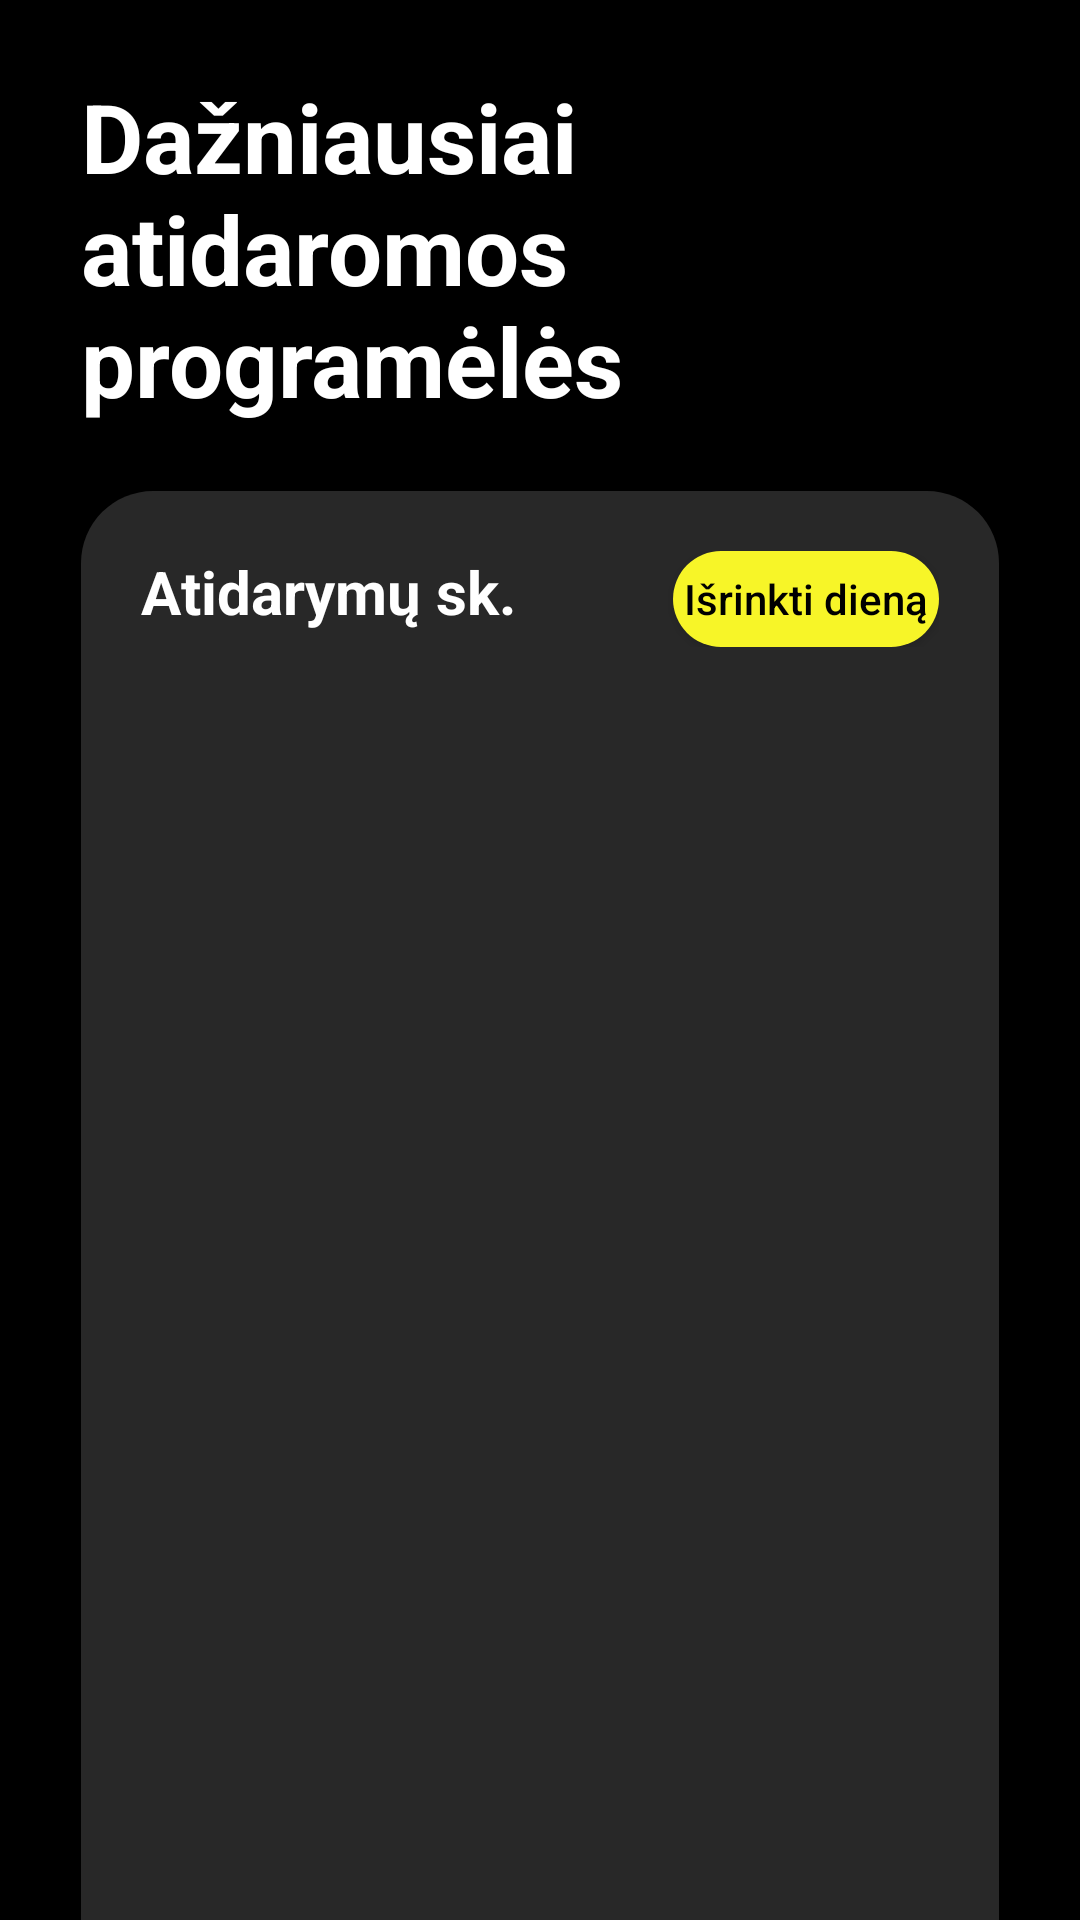

Layout XML and referenced resources for this Android screen:
<!-- AndroidManifest.xml: application theme Theme.Text3 -->
<!-- res/layout/activity_mostopenedapps.xml -->
<?xml version="1.0" encoding="utf-8"?>
<androidx.constraintlayout.widget.ConstraintLayout xmlns:android="http://schemas.android.com/apk/res/android"
    xmlns:app="http://schemas.android.com/apk/res-auto"
    xmlns:tools="http://schemas.android.com/tools"
    android:layout_width="match_parent"
    android:layout_height="match_parent"
    android:background="@color/black"
    tools:context=".MainActivity">

    <ScrollView
        android:layout_width="0dp"
        android:layout_height="0dp"
        app:layout_constraintBottom_toBottomOf="parent"
        app:layout_constraintEnd_toEndOf="parent"
        app:layout_constraintStart_toStartOf="parent"
        app:layout_constraintTop_toTopOf="parent">

        <androidx.constraintlayout.widget.ConstraintLayout
            android:layout_width="match_parent"
            android:layout_height="wrap_content">

            <TextView
                android:id="@+id/StatsName"
                android:layout_width="match_parent"
                android:layout_height="wrap_content"
                android:layout_marginLeft="27dp"
                android:layout_marginRight="27dp"
                android:layout_marginTop="24dp"
                android:text="Dažniausiai atidaromos programėlės"
                android:textColor="@color/white"
                android:textSize="32sp"
                android:textStyle="bold"
                app:layout_constraintEnd_toEndOf="parent"
                app:layout_constraintHorizontal_bias="0.0"
                app:layout_constraintStart_toStartOf="parent"
                app:layout_constraintTop_toTopOf="parent" />

            <FrameLayout
                android:id="@+id/categoriesStats2"
                android:layout_width="match_parent"
                android:layout_height="540dp"
                android:layout_marginLeft="27dp"
                android:layout_marginRight="27dp"
                android:layout_marginTop="22dp"
                android:background="@drawable/round_fragment_corners"
                app:layout_constraintEnd_toEndOf="parent"
                app:layout_constraintStart_toStartOf="parent"
                app:layout_constraintTop_toBottomOf="@+id/StatsName">

                <androidx.constraintlayout.widget.ConstraintLayout
                    android:layout_width="match_parent"
                    android:layout_height="match_parent"
                    android:padding="16dp">

                    <LinearLayout
                        android:id="@+id/linear_layout_categories_button"
                        android:layout_width="match_parent"
                        android:layout_height="wrap_content"
                        android:layout_marginLeft="4dp"
                        android:layout_marginTop="4dp"
                        android:layout_marginRight="4dp"
                        android:orientation="horizontal"
                        app:layout_constraintEnd_toEndOf="parent"
                        app:layout_constraintStart_toStartOf="parent"
                        app:layout_constraintTop_toTopOf="parent">

                        <TextView
                            android:id="@+id/textCategories2"
                            android:layout_width="0dp"
                            android:layout_height="wrap_content"
                            android:layout_weight="3"
                            android:text="Atidarymų sk."
                            android:textColor="@android:color/white"
                            android:textSize="20sp"
                            android:textStyle="bold" />

                        <Button
                            android:id="@+id/appUsageButton"
                            android:layout_width="0dp"
                            android:layout_height="32dp"
                            android:background="@drawable/round_button_background"
                            android:text="Išrinkti dieną"
                            android:layout_weight="1.5"
                            android:textAllCaps="false"
                            android:textColor="@android:color/black" />

                    </LinearLayout>

                    <TextView
                        android:id="@+id/textDateCategories2"
                        android:layout_width="match_parent"
                        android:layout_height="24dp"
                        android:layout_marginTop="12dp"
                        android:layout_marginLeft="4dp"
                        android:layout_marginRight="4dp"
                        android:text=""
                        android:gravity="center"
                        android:textColor="@android:color/white"
                        android:textSize="16sp"
                        app:layout_constraintEnd_toEndOf="parent"
                        app:layout_constraintStart_toStartOf="parent"
                        app:layout_constraintTop_toBottomOf="@+id/linear_layout_categories_button" />

                    <androidx.recyclerview.widget.RecyclerView
                        android:id="@+id/recyclerView"
                        android:layout_width="match_parent"
                        android:layout_height="427dp"
                        android:layout_marginTop="12dp"
                        android:layout_marginLeft="4dp"
                        android:layout_marginRight="4dp"
                        app:layout_constraintEnd_toEndOf="parent"
                        app:layout_constraintStart_toStartOf="parent"
                        app:layout_constraintTop_toBottomOf="@+id/textDateCategories2" />


                </androidx.constraintlayout.widget.ConstraintLayout>

            </FrameLayout>

        </androidx.constraintlayout.widget.ConstraintLayout>

    </ScrollView>

    <androidx.constraintlayout.widget.Guideline
        android:id="@+id/guideline"
        android:layout_width="wrap_content"
        android:layout_height="wrap_content"
        android:orientation="vertical"
        app:layout_constraintGuide_begin="27dp" />

    <androidx.constraintlayout.widget.Guideline
        android:id="@+id/guideline2"
        android:layout_width="wrap_content"
        android:layout_height="wrap_content"
        android:orientation="vertical"
        app:layout_constraintGuide_end="27dp" />

</androidx.constraintlayout.widget.ConstraintLayout>
<!-- resources referenced by this layout -->
<resources>
  <color name="black">#FF000000</color>
  <color name="white">#FFFFFFFF</color>
  <!-- drawable round_button_background (drawable) -->
  <?xml version="1.0" encoding="utf-8"?>
  <shape xmlns:android="http://schemas.android.com/apk/res/android">
      <solid android:color="@color/yellow" />
      <corners android:radius="48dp" />
  </shape>
  <!-- drawable round_fragment_corners (drawable) -->
  <?xml version="1.0" encoding="utf-8"?>
  <shape xmlns:android="http://schemas.android.com/apk/res/android">
      <solid android:color="#282828" />
      <corners android:radius="24dp" />
  </shape>
  <style name="Theme.Text3" parent="Base.Theme.Text3">
          <item name="android:textColor">@color/white</item>
          
      </style>
  <color name="yellow">#FFf7f528</color>
  <style name="Base.Theme.Text3" parent="Theme.AppCompat.Light.NoActionBar">
          
          
      </style>
</resources>
